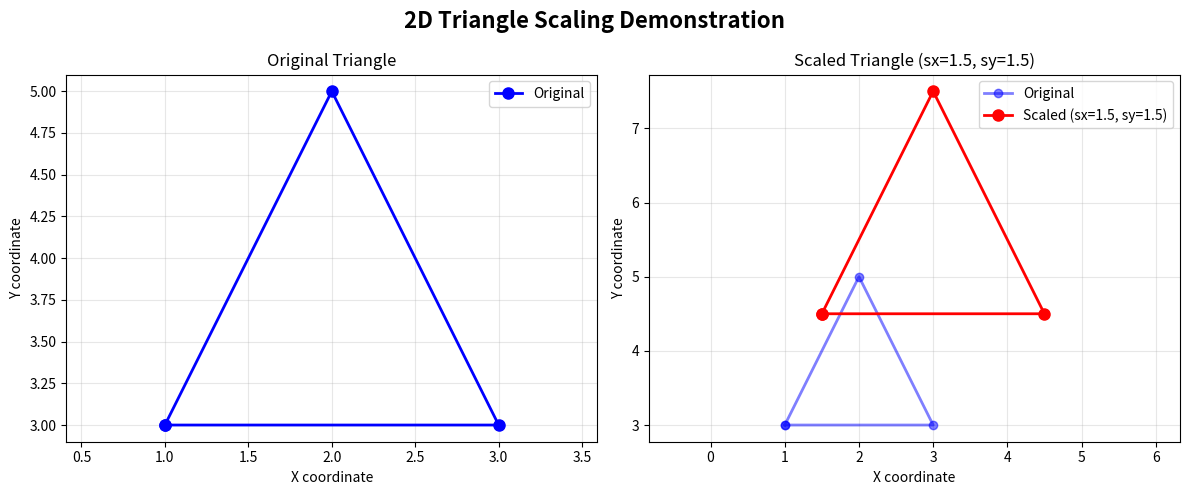

The matplotlib source for this figure:
import matplotlib.pyplot as plt
import numpy as np
def create_triangle():
    triangle = np.array([
        [1, 3],    
        [2, 5],    
        [3, 3]   
    ])
    return triangle
def scale_triangle(triangle, sx, sy):
    scaling_matrix = np.array([
        [sx, 0],
        [0, sy]
    ])
    scaled_triangle = triangle @ scaling_matrix.T
    return scaled_triangle
def demonstrate_scaling():
    original_triangle = create_triangle()
    sx, sy = 1.5, 1.5
    scaled_triangle = scale_triangle(original_triangle, sx, sy)
    fig, (ax1, ax2) = plt.subplots(1, 2, figsize=(12, 5))
    fig.suptitle('2D Triangle Scaling Demonstration', fontsize=16, fontweight='bold')
    orig_plot = np.vstack([original_triangle, original_triangle[0]])  
    ax1.plot(orig_plot[:, 0], orig_plot[:, 1], 'o-', color='blue',
            linewidth=2, markersize=8, label='Original')
    ax1.set_title('Original Triangle')
    ax1.grid(True, alpha=0.3)
    ax1.set_xlabel('X coordinate')
    ax1.set_ylabel('Y coordinate')
    ax1.legend()
    ax1.axis('equal')
    scaled_plot = np.vstack([scaled_triangle, scaled_triangle[0]])
    ax2.plot(orig_plot[:, 0], orig_plot[:, 1], 'o-', color='blue',
            linewidth=2, markersize=6, alpha=0.5, label='Original')
    ax2.plot(scaled_plot[:, 0], scaled_plot[:, 1], 'o-', color='red',
            linewidth=2, markersize=8, label=f'Scaled (sx={sx}, sy={sy})')
    ax2.set_title(f'Scaled Triangle (sx={sx}, sy={sy})')
    ax2.grid(True, alpha=0.3)
    ax2.set_xlabel('X coordinate')
    ax2.set_ylabel('Y coordinate')
    ax2.legend()
    ax2.axis('equal')
    plt.tight_layout()
    plt.show()
if __name__ == "__main__":
    demonstrate_scaling()